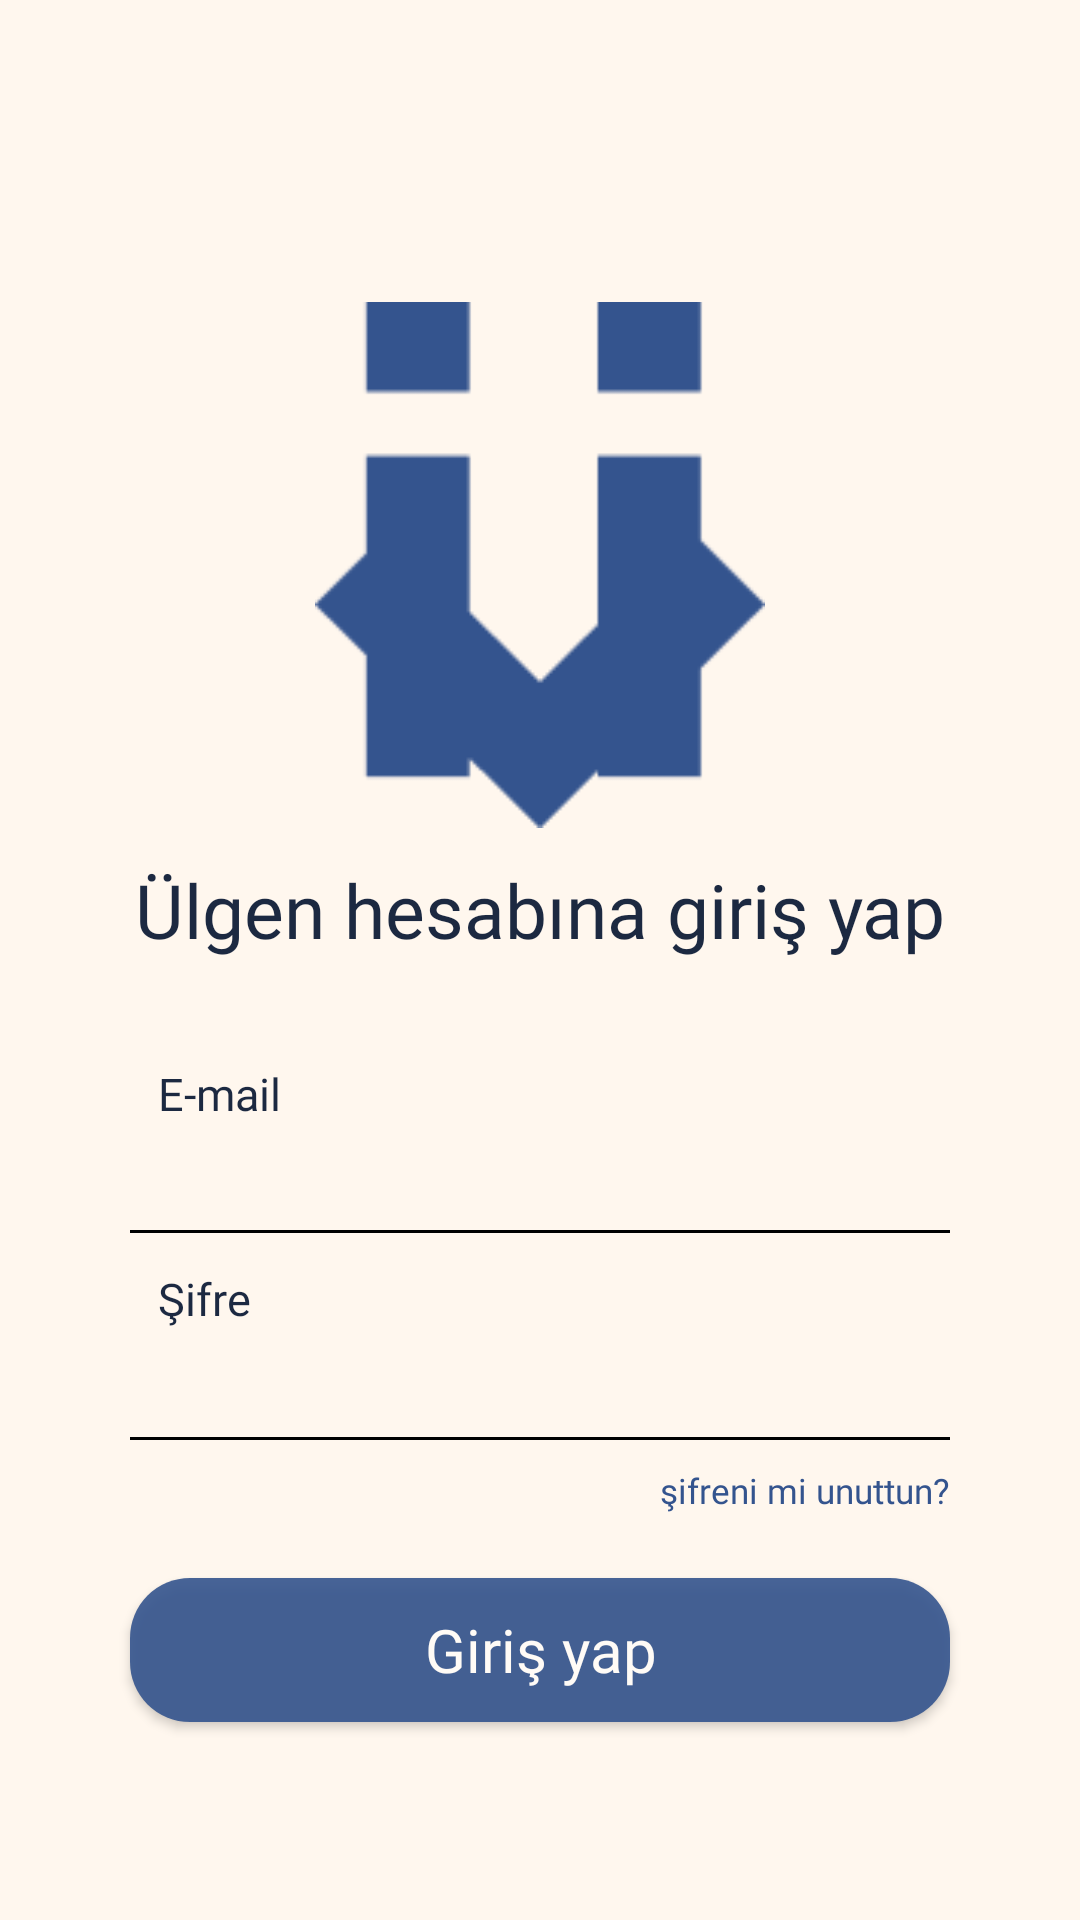

Produce the Android XML layout that renders to this screen, including the resource entries it uses.
<!-- AndroidManifest.xml: application theme Theme.Ulgen -->
<!-- res/layout/fragment_login_screen.xml -->
<?xml version="1.0" encoding="UTF-8"?>
<layout xmlns:android="http://schemas.android.com/apk/res/android"
    xmlns:tools="http://schemas.android.com/tools">


    <LinearLayout
        android:id="@+id/linearColumnfiftyone"
        style="@style/groupStyleyellow_50"
        android:layout_width="match_parent"
        android:layout_height="match_parent"
        android:layout_marginStart="0dp"
        android:layout_marginTop="0dp"
        android:layout_marginEnd="0dp"
        android:layout_marginBottom="0dp"
        android:gravity="center_horizontal"
        android:orientation="vertical">

        <ScrollView
            android:id="@+id/scrollViewScrollview"
            android:layout_width="match_parent"
            android:layout_height="match_parent"
            android:layout_weight="1"
            android:clipToPadding="false"
            android:fillViewport="true"
            android:gravity="start">

            <LinearLayout
                android:id="@+id/linearLoginScreen"
                android:layout_width="match_parent"
                android:layout_height="match_parent"
                android:gravity="center_horizontal"
                android:orientation="vertical">

                <FrameLayout
                    android:layout_width="match_parent"
                    android:layout_height="match_parent"
                    android:layout_weight="1">

                    <LinearLayout
                        android:id="@+id/frameStackfiftyone"
                        android:layout_width="match_parent"
                        android:layout_height="match_parent"
                        android:gravity="bottom"
                        android:orientation="vertical">

                        <ImageView
                            android:id="@+id/imageFiftyOne"
                            android:layout_width="150dp"
                            android:layout_height="wrap_content"
                            android:layout_gravity="center|top"
                            android:layout_marginTop="@dimen/_10pxv"
                            android:layout_marginBottom="@dimen/_10pxv"
                            android:adjustViewBounds="true"
                            android:scaleType="fitXY"
                            android:src="@drawable/ulgen_u"
                            tools:ignore="ContentDescription"
                            tools:src="@drawable/ulgen_u" />

                        <TextView
                            android:id="@+id/txtLgenhesabna"
                            style="@style/txtMontserratromanmedium30"
                            android:layout_width="match_parent"
                            android:layout_height="wrap_content"
                            android:layout_marginStart="@dimen/_15pxh"
                            android:layout_marginTop="@dimen/_4pxh"
                            android:layout_marginEnd="@dimen/_15pxh"
                            android:ellipsize="end"
                            android:gravity="bottom|center"
                            android:singleLine="false"
                            android:text="@string/msg_lgen_hesab_na"
                            tools:text="@string/msg_lgen_hesab_na" />
                    </LinearLayout>
                </FrameLayout>

                <FrameLayout
                    android:layout_width="match_parent"
                    android:layout_height="match_parent"
                    android:layout_weight="1">

                    <LinearLayout
                        android:id="@+id/linearColumnemail"
                        style="@style/groupStyleyellow_50"
                        android:layout_width="match_parent"
                        android:layout_height="wrap_content"
                        android:layout_marginStart="@dimen/_32pxh"
                        android:layout_marginTop="@dimen/_32pxv"
                        android:layout_marginEnd="@dimen/_32pxh"
                        android:layout_marginBottom="@dimen/_32pxv"
                        android:orientation="vertical">

                        <TextView
                            android:id="@+id/txtEmail"
                            style="@style/txtNunitoregular18"
                            android:layout_width="wrap_content"
                            android:layout_height="wrap_content"
                            android:layout_gravity="start"
                            android:layout_marginStart="@dimen/_31pxh"
                            android:layout_marginTop="@dimen/_18pxv"
                            android:layout_marginEnd="@dimen/_31pxh"
                            android:ellipsize="end"
                            android:singleLine="true"
                            android:text="@string/lbl_e_mail"
                            tools:text="@string/lbl_e_mail" />

                        <EditText
                            android:id="@+id/etEmailOne"
                            style="@style/etSolidRounded"
                            android:layout_width="match_parent"
                            android:layout_height="wrap_content"
                            android:layout_marginStart="@dimen/_20pxh"
                            android:layout_marginTop="@dimen/_3pxv"
                            android:layout_marginEnd="@dimen/_20pxh"
                            android:background="@drawable/underline"
                            android:ellipsize="end"
                            android:inputType="textEmailAddress"
                            android:paddingStart="@dimen/_11pxh"
                            android:paddingTop="@dimen/_12pxv"
                            android:paddingEnd="@dimen/_30pxh"
                            android:paddingBottom="@dimen/_11pxv"
                            android:singleLine="true"

                            tools:ignore="Autofill" />

                        <TextView
                            android:id="@+id/txtIfre"
                            style="@style/txtNunitoregular18"
                            android:layout_width="wrap_content"
                            android:layout_height="wrap_content"
                            android:layout_gravity="start"
                            android:layout_marginStart="@dimen/_31pxh"
                            android:layout_marginTop="@dimen/_14pxv"
                            android:layout_marginEnd="@dimen/_31pxh"
                            android:ellipsize="end"
                            android:singleLine="true"
                            android:text="@string/lbl_ifre"
                            tools:text="@string/lbl_ifre" />

                        <EditText
                            android:id="@+id/etPassword"
                            style="@style/etSolidRounded"
                            android:layout_width="match_parent"
                            android:layout_height="wrap_content"
                            android:layout_marginStart="@dimen/_20pxh"
                            android:layout_marginTop="@dimen/_4pxv"
                            android:layout_marginEnd="@dimen/_20pxh"
                            android:background="@drawable/underline"
                            android:ellipsize="end"
                            android:inputType="textPassword"
                            android:paddingStart="@dimen/_11pxh"
                            android:paddingTop="@dimen/_12pxv"
                            android:paddingEnd="@dimen/_30pxh"
                            android:paddingBottom="@dimen/_11pxv"
                            android:singleLine="true"

                            tools:ignore="Autofill" />

                        <TextView
                            android:id="@+id/txtIfrenimiunut"
                            style="@style/txtMontserratromanmedium14"
                            android:layout_width="wrap_content"
                            android:layout_height="wrap_content"
                            android:layout_gravity="end"
                            android:layout_marginStart="@dimen/_20pxh"
                            android:layout_marginTop="@dimen/_10pxv"
                            android:layout_marginEnd="@dimen/_20pxh"
                            android:ellipsize="end"
                            android:singleLine="true"
                            android:text="@string/msg_ifreni_mi_unut"
                            tools:text="@string/msg_ifreni_mi_unut" />

                        <androidx.appcompat.widget.AppCompatButton
                            android:id="@+id/btnGiriYap"
                            style="@style/btnSolidRounded_1"
                            android:layout_width="match_parent"
                            android:layout_height="match_parent"
                            android:layout_gravity="center_horizontal"
                            android:layout_marginStart="@dimen/_20pxh"
                            android:layout_marginTop="@dimen/_31pxv"
                            android:layout_marginEnd="@dimen/_20pxh"
                            android:layout_marginBottom="@dimen/_20pxv"
                            android:ellipsize="end"
                            android:gravity="center"
                            android:singleLine="true"
                            android:text="@string/lbl_giri_yap2"
                            android:textAllCaps="false"
                            tools:text="@string/lbl_giri_yap2" />

                    </LinearLayout>
                </FrameLayout>

            </LinearLayout>
        </ScrollView>

        <FrameLayout
            android:id="@+id/loading_frame"
            android:layout_width="wrap_content"
            android:layout_height="wrap_content"
            android:layout_centerInParent="true"
            android:visibility="gone">

            <RelativeLayout
                android:id="@+id/loading_background"
                android:layout_width="80dp"
                android:layout_height="80dp"
                android:background="@drawable/circular_background">

                <ProgressBar
                    android:id="@+id/loading_progress"
                    android:layout_width="wrap_content"
                    android:layout_height="wrap_content"
                    android:layout_centerInParent="true" />

            </RelativeLayout>
        </FrameLayout>
    </LinearLayout>
</layout>
<!-- resources referenced by this layout -->
<resources>
  <dimen name="_10pxv">10.84dp</dimen>
  <dimen name="_11pxh">9.21dp</dimen>
  <dimen name="_11pxv">11.93dp</dimen>
  <dimen name="_12pxv">13.01dp</dimen>
  <dimen name="_14pxv">15.18dp</dimen>
  <dimen name="_15pxh">12.56dp</dimen>
  <dimen name="_18pxv">19.52dp</dimen>
  <dimen name="_20pxh">16.74dp</dimen>
  <dimen name="_20pxv">21.68dp</dimen>
  <dimen name="_30pxh">25.12dp</dimen>
  <dimen name="_31pxh">25.95dp</dimen>
  <dimen name="_31pxv">33.61dp</dimen>
  <dimen name="_32pxh">26.79dp</dimen>
  <dimen name="_32pxv">34.7dp</dimen>
  <dimen name="_3pxv">3.25dp</dimen>
  <dimen name="_4pxh">3.35dp</dimen>
  <dimen name="_4pxv">4.34dp</dimen>
  <!-- drawable circular_background (drawable) -->
  <?xml version="1.0" encoding="utf-8"?>
  <shape xmlns:android="http://schemas.android.com/apk/res/android">
      <solid android:color="#FFFFFF"/>
      <corners android:radius="40dp" />
  </shape>
  <string name="lbl_e_mail">E-mail</string>
  <string name="lbl_giri_yap2">Giriş yap</string>
  <string name="lbl_ifre">Şifre</string>
  <string name="msg_ifreni_mi_unut">şifreni mi unuttun?</string>
  <string name="msg_lgen_hesab_na">Ülgen hesabına giriş yap</string>
  <style name="etSolidRounded">
          <item name="android:textSize">@dimen/_18pxh</item>
          <item name="android:textColor">@color/indigo_700</item>
          <item name="android:fontFamily">@font/nunito</item>
          <item name="android:textFontWeight" tools:targetApi="p">400</item>
  
      </style>
  <style name="groupStyleyellow_50">
          <item name="android:background">@drawable/rectangle_bg_yellow_50</item>
      </style>
  <style name="txtMontserratromanmedium14">
          <item name="android:textSize">@dimen/_14pxh</item>
          <item name="android:textColor">@color/indigo_700</item>
          <item name="android:fontFamily">@font/montserrat</item>
          <item name="android:textFontWeight" tools:targetApi="p">500</item>
      </style>
  <style name="txtMontserratromanmedium30">
          <item name="android:textSize">@dimen/_30pxh</item>
          <item name="android:textColor">@color/bluegray_900</item>
          <item name="android:fontFamily">@font/montserrat</item>
          <item name="android:textFontWeight" tools:targetApi="p">500</item>
      </style>
  <style name="txtNunitoregular18">
          <item name="android:textSize">@dimen/_18pxh</item>
          <item name="android:textColor">@color/bluegray_900</item>
          <item name="android:fontFamily">@font/nunito</item>
          <item name="android:textFontWeight" tools:targetApi="p">400</item>
      </style>
  <color name="black">#FF000000</color>
  <dimen name="_24pxh">20.09dp</dimen>
  <color name="gray_50">#fffbf6</color>
  <!-- drawable rectangle_bg_indigo_700_e5_radius_24 (drawable) -->
  <?xml version="1.0" encoding="UTF-8"?>
  <shape xmlns:android="http://schemas.android.com/apk/res/android"
      android:shape="rectangle">
      <solid android:color="@color/indigo_700_e5" />
      <corners android:radius="@dimen/_24pxh" />
  </shape>
  <dimen name="_18pxh">15.07dp</dimen>
  <color name="indigo_700">#34548e</color>
  <!-- drawable rectangle_bg_yellow_50 (drawable) -->
  <?xml version="1.0" encoding="UTF-8"?>
  <shape xmlns:android="http://schemas.android.com/apk/res/android"
      android:shape="rectangle">
      <solid android:color="@color/yellow_50" />
  </shape>
  <dimen name="_14pxh">11.72dp</dimen>
  <color name="bluegray_900">#1c2941</color>
  <color name="purple_500">#FF6200EE</color>
  <color name="purple_700">#FF3700B3</color>
  <color name="white">#FFFFFFFF</color>
  <color name="teal_200">#FF03DAC5</color>
  <color name="teal_700">#FF018786</color>
  <color name="indigo_700_e5">#e534548e</color>
  <color name="yellow_50">#fff7ee</color>
</resources>
